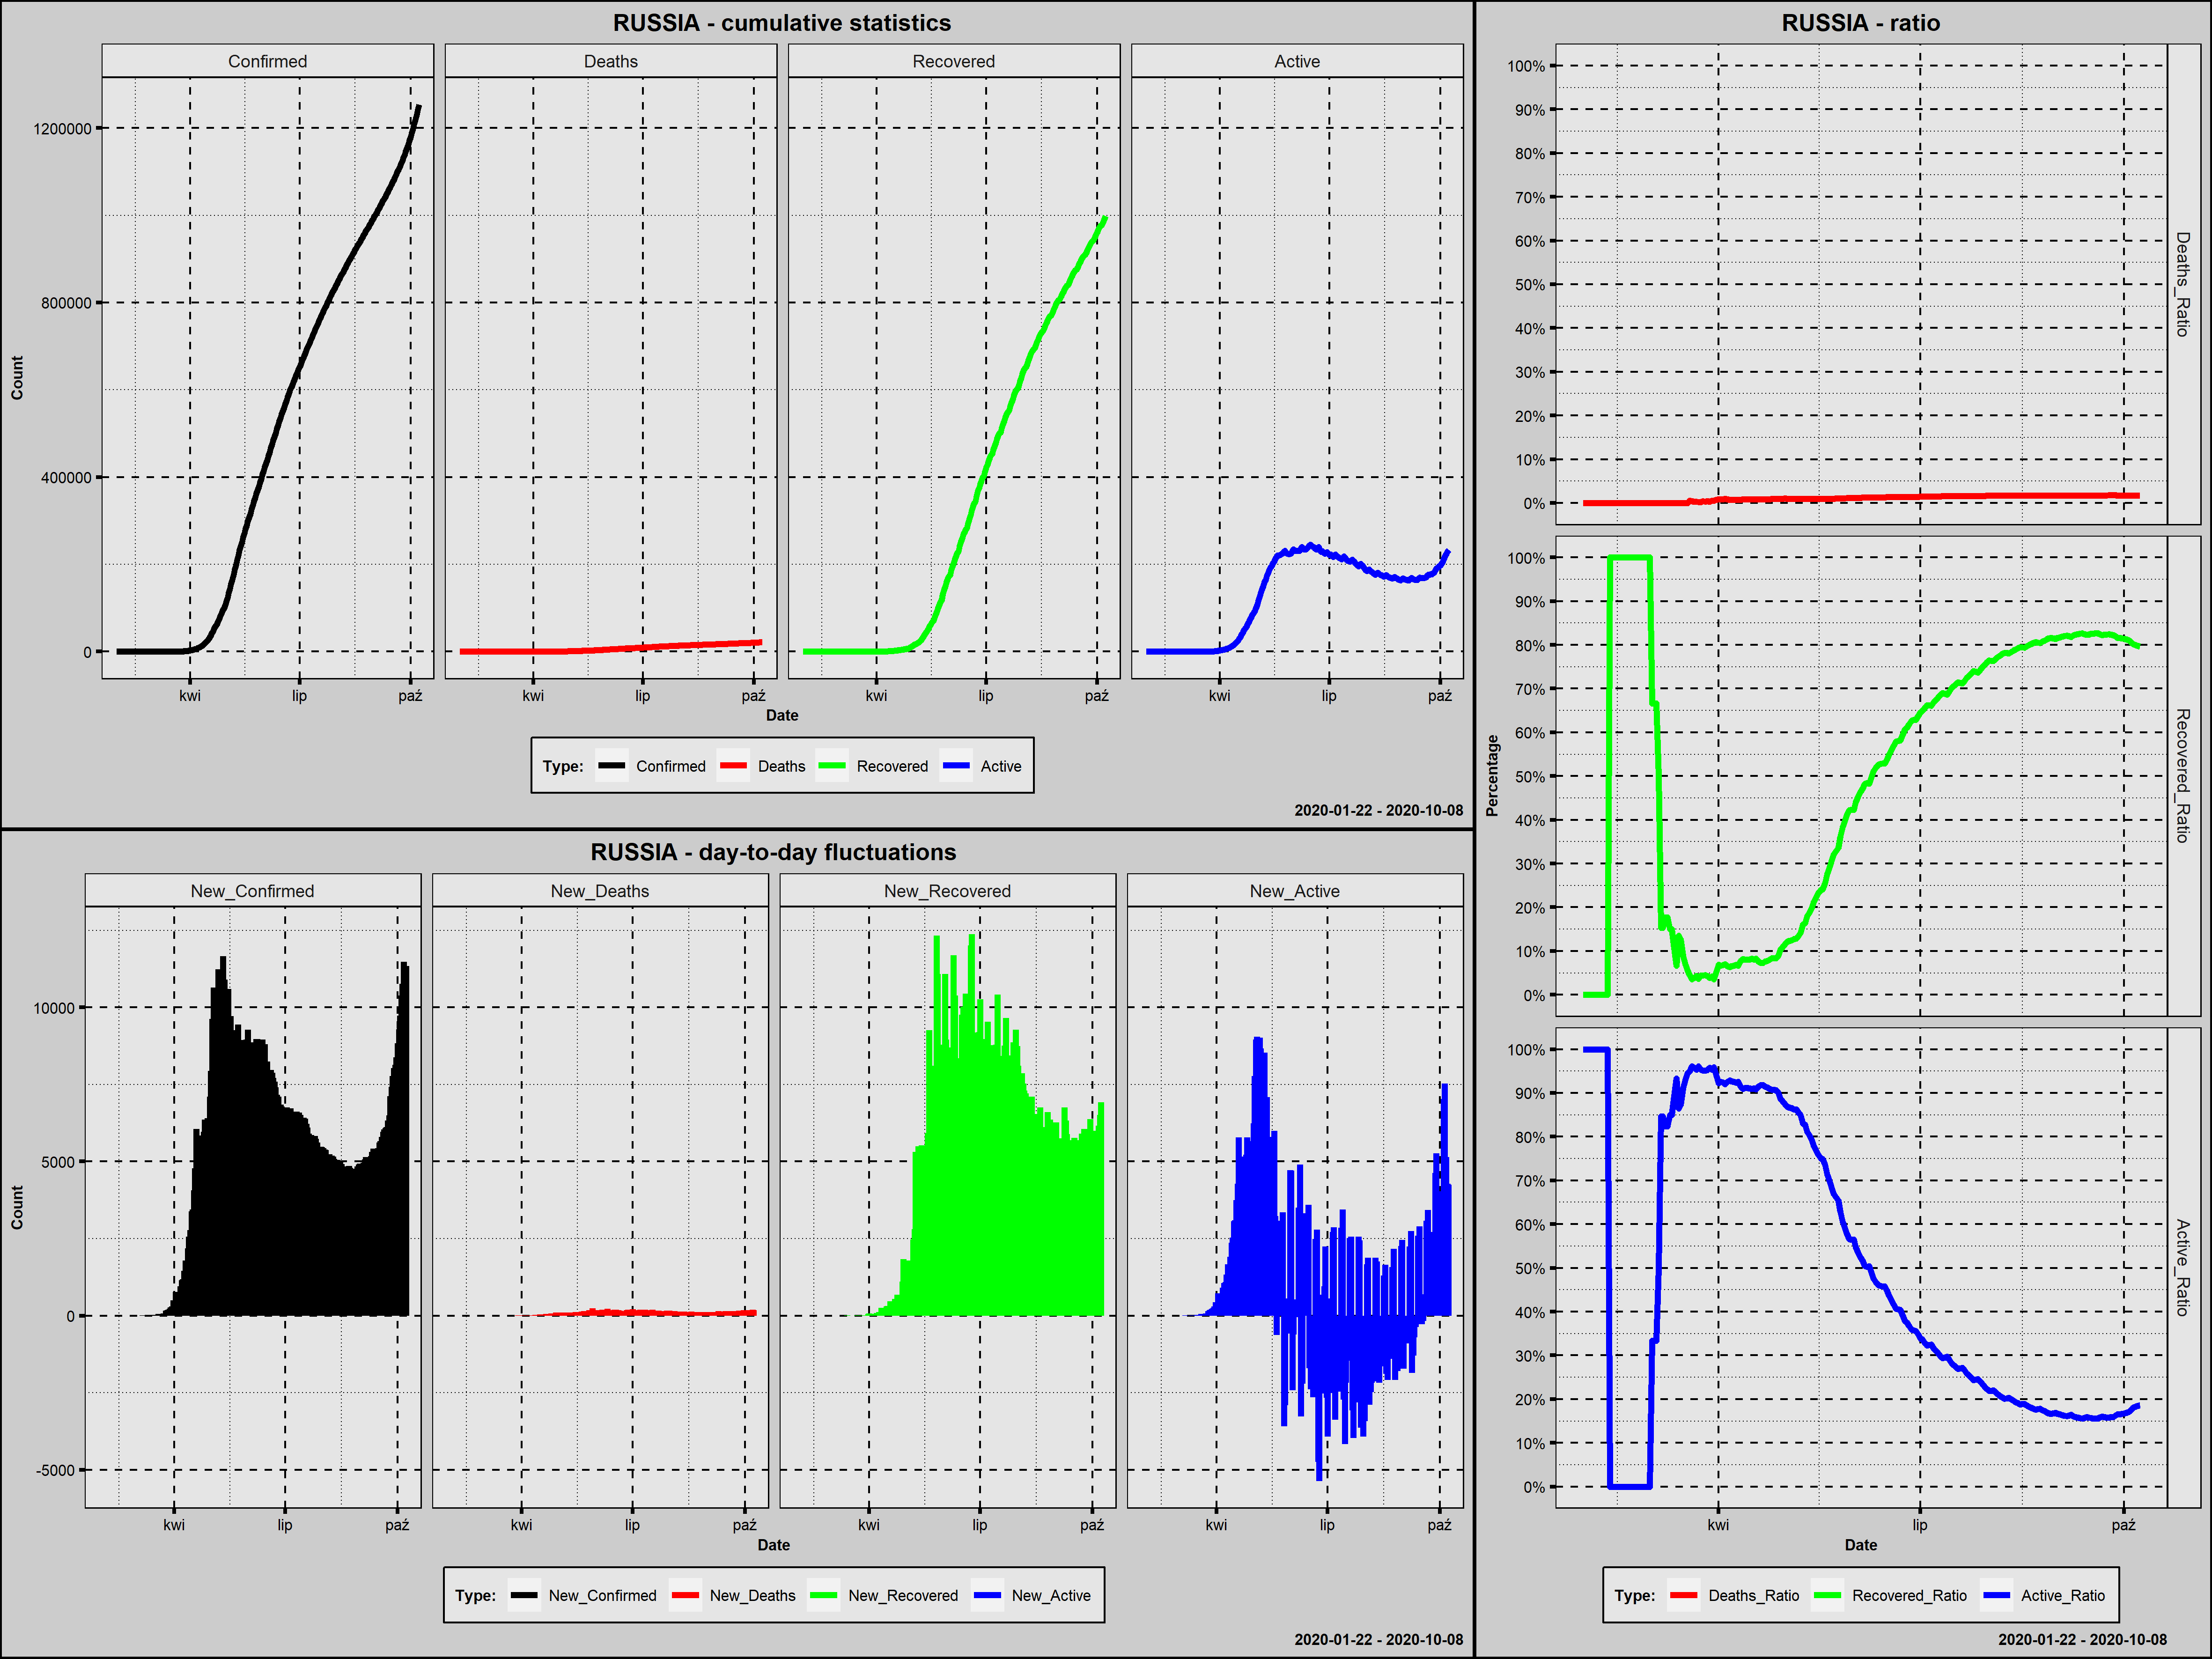

The data file committed next to this chart (first rows):
Country; Date; Confirmed; New_Confirmed; Deaths; New_Deaths; Recovered; New_Recovered; Active; New_Active; Year; Month; Day; Week_Day; Deaths_Ratio; Recovered_Ratio; Active_Ratio; Day_Since_1st_Confirmed; Day_Since_100st_Confirmed; New_Confirmed_Rank
Russia; 2020-01-31; 2; 2; 0; 0; 0; 0; 2; 2; 2020; styczeń; 31; piątek; 0,0000; 0,0000; 1,0000; 1; 0; 215,0
Russia; 2020-02-01; 2; 0; 0; 0; 0; 0; 2; 0; 2020; luty; 1; sobota; 0,0000; 0,0000; 1,0000; 2; 0; 235,0
Russia; 2020-02-02; 2; 0; 0; 0; 0; 0; 2; 0; 2020; luty; 2; niedziela; 0,0000; 0,0000; 1,0000; 3; 0; 235,0
Russia; 2020-02-03; 2; 0; 0; 0; 0; 0; 2; 0; 2020; luty; 3; poniedziałek; 0,0000; 0,0000; 1,0000; 4; 0; 235,0
Russia; 2020-02-04; 2; 0; 0; 0; 0; 0; 2; 0; 2020; luty; 4; wtorek; 0,0000; 0,0000; 1,0000; 5; 0; 235,0
Russia; 2020-02-05; 2; 0; 0; 0; 0; 0; 2; 0; 2020; luty; 5; środa; 0,0000; 0,0000; 1,0000; 6; 0; 235,0
Russia; 2020-02-06; 2; 0; 0; 0; 0; 0; 2; 0; 2020; luty; 6; czwartek; 0,0000; 0,0000; 1,0000; 7; 0; 235,0
Russia; 2020-02-07; 2; 0; 0; 0; 0; 0; 2; 0; 2020; luty; 7; piątek; 0,0000; 0,0000; 1,0000; 8; 0; 235,0
Russia; 2020-02-08; 2; 0; 0; 0; 0; 0; 2; 0; 2020; luty; 8; sobota; 0,0000; 0,0000; 1,0000; 9; 0; 235,0
Russia; 2020-02-09; 2; 0; 0; 0; 0; 0; 2; 0; 2020; luty; 9; niedziela; 0,0000; 0,0000; 1,0000; 10; 0; 235,0
Russia; 2020-02-10; 2; 0; 0; 0; 0; 0; 2; 0; 2020; luty; 10; poniedziałek; 0,0000; 0,0000; 1,0000; 11; 0; 235,0
Russia; 2020-02-11; 2; 0; 0; 0; 0; 0; 2; 0; 2020; luty; 11; wtorek; 0,0000; 0,0000; 1,0000; 12; 0; 235,0
Russia; 2020-02-12; 2; 0; 0; 0; 2; 2; 0; -2; 2020; luty; 12; środa; 0,0000; 1,0000; 0,0000; 13; 0; 235,0
Russia; 2020-02-13; 2; 0; 0; 0; 2; 0; 0; 0; 2020; luty; 13; czwartek; 0,0000; 1,0000; 0,0000; 14; 0; 235,0
Russia; 2020-02-14; 2; 0; 0; 0; 2; 0; 0; 0; 2020; luty; 14; piątek; 0,0000; 1,0000; 0,0000; 15; 0; 235,0
Russia; 2020-02-15; 2; 0; 0; 0; 2; 0; 0; 0; 2020; luty; 15; sobota; 0,0000; 1,0000; 0,0000; 16; 0; 235,0
Russia; 2020-02-16; 2; 0; 0; 0; 2; 0; 0; 0; 2020; luty; 16; niedziela; 0,0000; 1,0000; 0,0000; 17; 0; 235,0
Russia; 2020-02-17; 2; 0; 0; 0; 2; 0; 0; 0; 2020; luty; 17; poniedziałek; 0,0000; 1,0000; 0,0000; 18; 0; 235,0
Russia; 2020-02-18; 2; 0; 0; 0; 2; 0; 0; 0; 2020; luty; 18; wtorek; 0,0000; 1,0000; 0,0000; 19; 0; 235,0
Russia; 2020-02-19; 2; 0; 0; 0; 2; 0; 0; 0; 2020; luty; 19; środa; 0,0000; 1,0000; 0,0000; 20; 0; 235,0
Russia; 2020-02-20; 2; 0; 0; 0; 2; 0; 0; 0; 2020; luty; 20; czwartek; 0,0000; 1,0000; 0,0000; 21; 0; 235,0
Russia; 2020-02-21; 2; 0; 0; 0; 2; 0; 0; 0; 2020; luty; 21; piątek; 0,0000; 1,0000; 0,0000; 22; 0; 235,0
Russia; 2020-02-22; 2; 0; 0; 0; 2; 0; 0; 0; 2020; luty; 22; sobota; 0,0000; 1,0000; 0,0000; 23; 0; 235,0
Russia; 2020-02-23; 2; 0; 0; 0; 2; 0; 0; 0; 2020; luty; 23; niedziela; 0,0000; 1,0000; 0,0000; 24; 0; 235,0
Russia; 2020-02-24; 2; 0; 0; 0; 2; 0; 0; 0; 2020; luty; 24; poniedziałek; 0,0000; 1,0000; 0,0000; 25; 0; 235,0
Russia; 2020-02-25; 2; 0; 0; 0; 2; 0; 0; 0; 2020; luty; 25; wtorek; 0,0000; 1,0000; 0,0000; 26; 0; 235,0
Russia; 2020-02-26; 2; 0; 0; 0; 2; 0; 0; 0; 2020; luty; 26; środa; 0,0000; 1,0000; 0,0000; 27; 0; 235,0
Russia; 2020-02-27; 2; 0; 0; 0; 2; 0; 0; 0; 2020; luty; 27; czwartek; 0,0000; 1,0000; 0,0000; 28; 0; 235,0
Russia; 2020-02-28; 2; 0; 0; 0; 2; 0; 0; 0; 2020; luty; 28; piątek; 0,0000; 1,0000; 0,0000; 29; 0; 235,0
Russia; 2020-02-29; 2; 0; 0; 0; 2; 0; 0; 0; 2020; luty; 29; sobota; 0,0000; 1,0000; 0,0000; 30; 0; 235,0
Russia; 2020-03-01; 2; 0; 0; 0; 2; 0; 0; 0; 2020; marzec; 1; niedziela; 0,0000; 1,0000; 0,0000; 31; 0; 235,0
Russia; 2020-03-02; 3; 1; 0; 0; 2; 0; 1; 1; 2020; marzec; 2; poniedziałek; 0,0000; 0,6667; 0,3333; 32; 0; 216,5
Russia; 2020-03-03; 3; 0; 0; 0; 2; 0; 1; 0; 2020; marzec; 3; wtorek; 0,0000; 0,6667; 0,3333; 33; 0; 235,0
Russia; 2020-03-04; 3; 0; 0; 0; 2; 0; 1; 0; 2020; marzec; 4; środa; 0,0000; 0,6667; 0,3333; 34; 0; 235,0
Russia; 2020-03-05; 4; 1; 0; 0; 2; 0; 2; 1; 2020; marzec; 5; czwartek; 0,0000; 0,5000; 0,5000; 35; 0; 216,5
Russia; 2020-03-06; 13; 9; 0; 0; 2; 0; 11; 9; 2020; marzec; 6; piątek; 0,0000; 0,1538; 0,8462; 36; 0; 210,0
Russia; 2020-03-07; 13; 0; 0; 0; 2; 0; 11; 0; 2020; marzec; 7; sobota; 0,0000; 0,1538; 0,8462; 37; 0; 235,0
Russia; 2020-03-08; 17; 4; 0; 0; 3; 1; 14; 3; 2020; marzec; 8; niedziela; 0,0000; 0,1765; 0,8235; 38; 0; 212,5
Russia; 2020-03-09; 17; 0; 0; 0; 3; 0; 14; 0; 2020; marzec; 9; poniedziałek; 0,0000; 0,1765; 0,8235; 39; 0; 235,0
Russia; 2020-03-10; 20; 3; 0; 0; 3; 0; 17; 3; 2020; marzec; 10; wtorek; 0,0000; 0,1500; 0,8500; 40; 0; 214,0
Russia; 2020-03-11; 20; 0; 0; 0; 3; 0; 17; 0; 2020; marzec; 11; środa; 0,0000; 0,1500; 0,8500; 41; 0; 235,0
Russia; 2020-03-12; 28; 8; 0; 0; 3; 0; 25; 8; 2020; marzec; 12; czwartek; 0,0000; 0,1071; 0,8929; 42; 0; 211,0
Russia; 2020-03-13; 45; 17; 0; 0; 3; 0; 42; 17; 2020; marzec; 13; piątek; 0,0000; 0,0667; 0,9333; 43; 0; 208,0
Russia; 2020-03-14; 59; 14; 0; 0; 8; 5; 51; 9; 2020; marzec; 14; sobota; 0,0000; 0,1356; 0,8644; 44; 0; 209,0
Russia; 2020-03-15; 63; 4; 0; 0; 8; 0; 55; 4; 2020; marzec; 15; niedziela; 0,0000; 0,1270; 0,8730; 45; 0; 212,5
Russia; 2020-03-16; 90; 27; 0; 0; 8; 0; 82; 27; 2020; marzec; 16; poniedziałek; 0,0000; 0,0889; 0,9111; 46; 0; 206,0
Russia; 2020-03-17; 114; 24; 0; 0; 8; 0; 106; 24; 2020; marzec; 17; wtorek; 0,0000; 0,0702; 0,9298; 47; 1; 207,0
Russia; 2020-03-18; 147; 33; 0; 0; 8; 0; 139; 33; 2020; marzec; 18; środa; 0,0000; 0,0544; 0,9456; 48; 2; 205,0
Russia; 2020-03-19; 199; 52; 1; 1; 9; 1; 189; 50; 2020; marzec; 19; czwartek; 0,0050; 0,0452; 0,9497; 49; 3; 204,0
Russia; 2020-03-20; 253; 54; 1; 0; 9; 0; 243; 54; 2020; marzec; 20; piątek; 0,0040; 0,0356; 0,9605; 50; 4; 202,0
Russia; 2020-03-21; 306; 53; 1; 0; 12; 3; 293; 50; 2020; marzec; 21; sobota; 0,0033; 0,0392; 0,9575; 51; 5; 203,0
Russia; 2020-03-22; 367; 61; 1; 0; 16; 4; 350; 57; 2020; marzec; 22; niedziela; 0,0027; 0,0436; 0,9537; 52; 6; 200,0
Russia; 2020-03-23; 438; 71; 1; 0; 16; 0; 421; 71; 2020; marzec; 23; poniedziałek; 0,0023; 0,0365; 0,9612; 53; 7; 199,0
Russia; 2020-03-24; 495; 57; 1; 0; 22; 6; 472; 51; 2020; marzec; 24; wtorek; 0,0020; 0,0444; 0,9535; 54; 8; 201,0
Russia; 2020-03-25; 658; 163; 3; 2; 29; 7; 626; 154; 2020; marzec; 25; środa; 0,0046; 0,0441; 0,9514; 55; 9; 198,0
Russia; 2020-03-26; 840; 182; 3; 0; 38; 9; 799; 173; 2020; marzec; 26; czwartek; 0,0036; 0,0452; 0,9512; 56; 10; 197,0
Russia; 2020-03-27; 1036; 196; 4; 1; 45; 7; 987; 188; 2020; marzec; 27; piątek; 0,0039; 0,0434; 0,9527; 57; 11; 196,0
Russia; 2020-03-28; 1264; 228; 4; 0; 49; 4; 1211; 224; 2020; marzec; 28; sobota; 0,0032; 0,0388; 0,9581; 58; 12; 195,0
Russia; 2020-03-29; 1534; 270; 8; 4; 64; 15; 1462; 251; 2020; marzec; 29; niedziela; 0,0052; 0,0417; 0,9531; 59; 13; 194,0
Russia; 2020-03-30; 1836; 302; 9; 1; 66; 2; 1761; 299; 2020; marzec; 30; poniedziałek; 0,0049; 0,0359; 0,9592; 60; 14; 193,0
... 192 more rows
